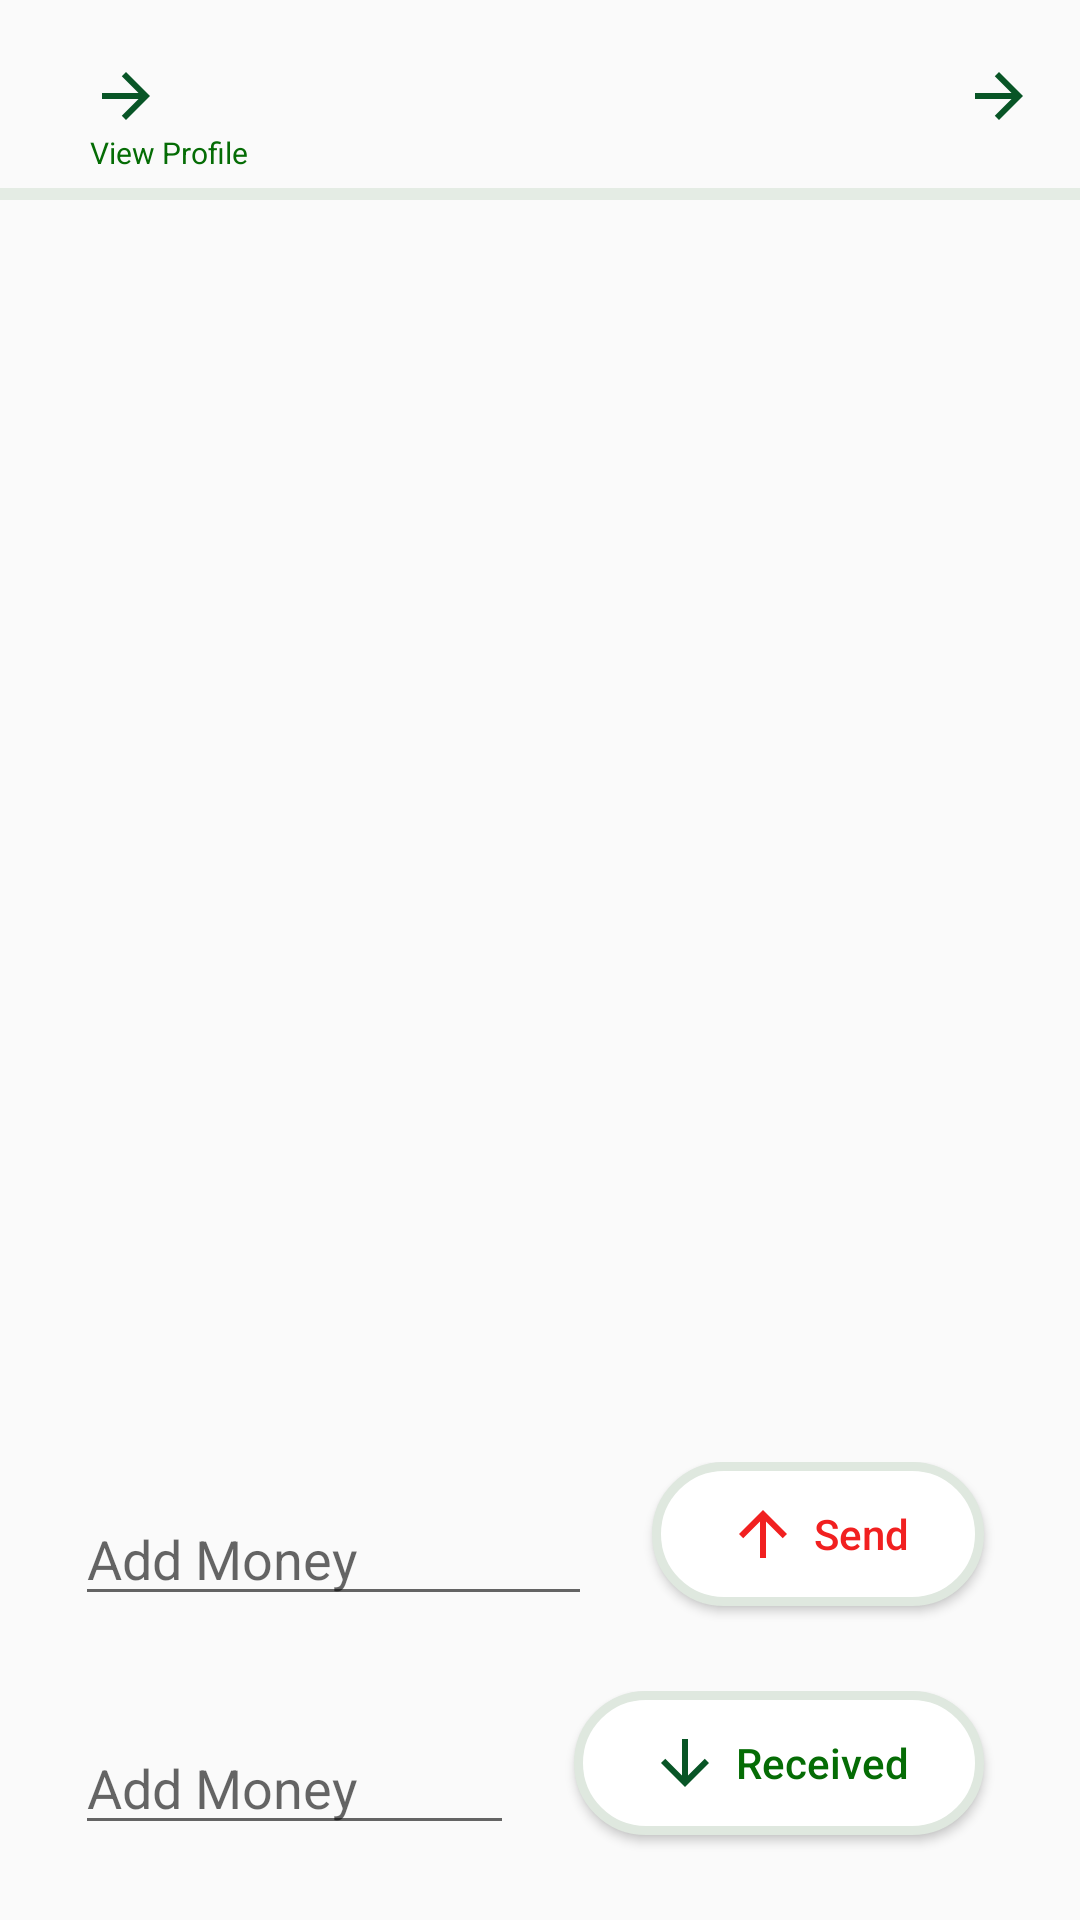

Android layout source for this screen:
<!-- AndroidManifest.xml: application theme Theme.OkCredit_App -->
<!-- res/layout/fragment_person_customer.xml -->
<?xml version="1.0" encoding="utf-8"?>
<androidx.constraintlayout.widget.ConstraintLayout
    xmlns:android="http://schemas.android.com/apk/res/android"
    xmlns:app="http://schemas.android.com/apk/res-auto"
    xmlns:tools="http://schemas.android.com/tools"
    android:layout_width="match_parent"
    android:layout_height="match_parent"
    tools:context=".HomeFragments.TabFragments.CustomerPersonFragment">

    <TextView
        android:id="@+id/tvAddName"
        android:layout_width="wrap_content"
        android:layout_height="wrap_content"
        app:layout_constraintStart_toStartOf="parent"
        android:textColor="@color/black"
        android:layout_marginStart="30dp"
        android:drawableEnd="@drawable/arrow_forward_24"
        android:layout_marginTop="20dp"
        app:layout_constraintTop_toTopOf="parent"
        android:textSize="15sp"/>

    <TextView
        android:id="@+id/customerBack"
        android:layout_width="wrap_content"
        android:layout_height="wrap_content"
        app:layout_constraintEnd_toEndOf="parent"
        app:layout_constraintTop_toTopOf="parent"
        android:layout_marginEnd="15dp"
        android:layout_marginTop="20dp"
        android:background="@drawable/arrow_forward_24"
        />

    <TextView
        android:id="@+id/tvViewProfile"
        android:layout_width="wrap_content"
        android:layout_height="wrap_content"
        android:text="View Profile"
        app:layout_constraintStart_toStartOf="parent"
        android:textColor="@color/deep_green"
        android:layout_marginStart="30dp"
        app:layout_constraintTop_toBottomOf="@id/tvAddName"
        android:textSize="10sp"
        />

    <TextView
        android:id="@+id/vNameRectangle"
        android:layout_width="match_parent"
        android:layout_height="4dp"
        app:layout_constraintStart_toStartOf="parent"
        app:layout_constraintEnd_toEndOf="parent"
        android:background="@drawable/light_grey_rec"
        android:layout_marginTop="5dp"
        app:layout_constraintTop_toBottomOf="@id/tvViewProfile"/>

    <androidx.recyclerview.widget.RecyclerView
        android:id="@+id/rv_messages"
        android:layout_width="match_parent"
        android:layout_height="wrap_content"
        android:layout_marginTop="12dp"
        app:layout_constraintEnd_toEndOf="parent"
        app:layout_constraintStart_toStartOf="parent"
        app:layout_constraintTop_toBottomOf="@id/vNameRectangle"
        app:layout_constraintBottom_toTopOf="@id/linearSend"
        tools:listitem="@layout/fragment_item_customer" />

    <LinearLayout
        android:id="@+id/linearReceive"
        android:layout_width="match_parent"
        android:layout_height="wrap_content"
        android:orientation="horizontal"
        app:layout_constraintBottom_toBottomOf="parent"
        app:layout_constraintStart_toStartOf="parent"
        >

        <EditText
            android:id="@+id/etReceiveMoney"
            android:layout_width="match_parent"
            android:layout_height="wrap_content"
            android:layout_marginStart="25dp"
            android:layout_marginEnd="20dp"
            android:layout_marginTop="10dp"
            android:layout_weight="1"
            android:hint="Add Money"
            android:layout_marginBottom="25dp"
            android:inputType="number"
            />

        <Button
            android:id="@+id/btnReceive"
            android:layout_width="wrap_content"
            android:layout_height="wrap_content"
            android:layout_marginEnd="32dp"
            android:layout_marginBottom="24dp"
            android:background="@drawable/white_grey_rec"
            android:drawableStart="@drawable/ic_baseline_arrow_downward_24"
            android:drawablePadding="5dp"
            android:paddingStart="25dp"
            android:paddingEnd="25dp"
            android:text="Received"
            android:textAllCaps="false"
            android:textColor="@color/deep_green"
            app:layout_constraintBottom_toBottomOf="parent"
            app:layout_constraintEnd_toEndOf="parent" />

    </LinearLayout>

    <LinearLayout
        android:id="@+id/linearSend"
        android:layout_width="match_parent"
        android:layout_height="wrap_content"
        android:orientation="horizontal"
        app:layout_constraintBottom_toTopOf="@id/linearReceive"
        app:layout_constraintStart_toStartOf="parent"
        >

        <EditText
            android:id="@+id/etSendMoney"
            android:layout_width="match_parent"
            android:layout_height="wrap_content"
            android:layout_marginStart="25dp"
            android:layout_marginEnd="20dp"
            android:layout_marginTop="10dp"
            android:layout_weight="1"
            android:hint="Add Money"
            android:layout_marginBottom="25dp"
            android:inputType="number"
            />

        <Button
            android:id="@+id/btnSend"
            android:layout_width="wrap_content"
            android:layout_height="wrap_content"
            android:layout_marginEnd="32dp"
            android:layout_marginBottom="24dp"
            android:background="@drawable/white_grey_rec"
            android:drawableStart="@drawable/ic_baseline_arrow_upward_24"
            android:drawablePadding="5dp"
            android:paddingStart="25dp"
            android:paddingEnd="25dp"
            android:text="Send"
            android:textAllCaps="false"
            android:textColor="@color/red"
            app:layout_constraintBottom_toBottomOf="parent"
            app:layout_constraintEnd_toEndOf="parent" />


    </LinearLayout>


</androidx.constraintlayout.widget.ConstraintLayout>
<!-- res/layout/fragment_item_customer.xml (included above) -->
<?xml version="1.0" encoding="utf-8"?>
<androidx.cardview.widget.CardView xmlns:android="http://schemas.android.com/apk/res/android"
    xmlns:tools="http://schemas.android.com/tools"
    android:layout_width="match_parent"
    android:layout_height="wrap_content"
    android:background="@color/white"
    android:layout_marginBottom="5dp"
    android:orientation="vertical"
    tools:context=".OTPFragment">

    <LinearLayout
        android:id="@+id/linerCustomer"
        android:layout_width="match_parent"
        android:layout_height="match_parent"
        android:background="@drawable/light_grey1_rec"
        android:orientation="vertical">



    <TextView
        android:id="@+id/tvTitle"
        android:layout_width="wrap_content"
        android:layout_height="wrap_content"
        android:layout_marginStart="25dp"
        android:layout_marginTop="5dp"
        android:text="Name"
        android:textColor="@color/black"
        android:textSize="20sp" />

    <TextView
        android:id="@+id/tvDay"
        android:layout_width="wrap_content"
        android:layout_height="wrap_content"
        android:layout_marginStart="25dp"
        android:layout_marginTop="4dp"
        android:drawableStart="@drawable/ic_baseline_person"
        android:drawablePadding="3dp"
        android:text="Added on today"
        android:textSize="10sp" />

    <TextView
        android:layout_width="match_parent"
        android:layout_height="2dp"
        android:background="@drawable/light_grey_rec"
        />
    </LinearLayout>
</androidx.cardview.widget.CardView>
<!-- resources referenced by this layout -->
<resources>
  <color name="black">#FF000000</color>
  <color name="deep_green">#056C05</color>
  <color name="red">#F12020</color>
  <color name="white">#FFFFFFFF</color>
  <!-- drawable arrow_forward_24 (drawable) -->
  <vector android:autoMirrored="true" android:height="24dp"
      android:tint="#085526" android:viewportHeight="24"
      android:viewportWidth="24" android:width="24dp" xmlns:android="http://schemas.android.com/apk/res/android">
      <path android:fillColor="@android:color/white" android:pathData="M12,4l-1.41,1.41L16.17,11H4v2h12.17l-5.58,5.59L12,20l8,-8z"/>
  </vector>
  <!-- drawable ic_baseline_arrow_downward_24 (drawable) -->
  <vector android:height="24dp" android:tint="#085526"
      android:viewportHeight="24" android:viewportWidth="24"
      android:width="24dp" xmlns:android="http://schemas.android.com/apk/res/android">
      <path android:fillColor="@android:color/white" android:pathData="M20,12l-1.41,-1.41L13,16.17V4h-2v12.17l-5.58,-5.59L4,12l8,8 8,-8z"/>
  </vector>
  <!-- drawable ic_baseline_arrow_upward_24 (drawable) -->
  <vector xmlns:android="http://schemas.android.com/apk/res/android"
      android:width="24dp"
      android:height="24dp"
      android:tint="#F12020"
      android:viewportWidth="24"
      android:viewportHeight="24">
      <path
          android:fillColor="@android:color/white"
          android:pathData="M4,12l1.41,1.41L11,7.83V20h2V7.83l5.58,5.59L20,12l-8,-8 -8,8z" />
  </vector>
  <!-- drawable ic_baseline_person (drawable) -->
  <vector xmlns:android="http://schemas.android.com/apk/res/android"
      android:width="15dp"
      android:height="15dp"
      android:tint="#A8A8A6"
      android:viewportWidth="24"
      android:viewportHeight="24">
      <path
          android:fillColor="@android:color/white"
          android:pathData="M12,12c2.21,0 4,-1.79 4,-4s-1.79,-4 -4,-4 -4,1.79 -4,4 1.79,4 4,4zM12,14c-2.67,0 -8,1.34 -8,4v2h16v-2c0,-2.66 -5.33,-4 -8,-4z" />
  </vector>
  <!-- drawable light_grey1_rec (drawable) -->
  <?xml version="1.0" encoding="utf-8"?>
  <shape
      xmlns:android="http://schemas.android.com/apk/res/android"
      android:shape="rectangle">
  
      <solid android:color="@color/light_gray2"/>
  
  </shape>
  <!-- drawable light_grey_rec (drawable) -->
  <?xml version="1.0" encoding="utf-8"?>
  <shape
      xmlns:android="http://schemas.android.com/apk/res/android"
      android:shape="rectangle">
  
      <solid android:color="@color/light_gray1"/>
  
  </shape>
  <!-- drawable white_grey_rec (drawable) -->
  <?xml version="1.0" encoding="utf-8"?>
  <shape xmlns:android="http://schemas.android.com/apk/res/android" android:shape="rectangle">
  
      <solid android:color="@color/white"/>
      <corners android:radius="35dp"/>
      <stroke android:color="@color/light_gray"
          android:width="3dp"/>
  
  </shape>
  <style name="Theme.OkCredit_App" parent="Theme.AppCompat.Light.NoActionBar">
          
          <item name="colorPrimary">@color/purple_500</item>
          <item name="colorPrimaryVariant">@color/purple_700</item>
          <item name="colorOnPrimary">@color/white</item>
          
          <item name="colorSecondary">@color/teal_200</item>
          <item name="colorSecondaryVariant">@color/teal_700</item>
          <item name="colorOnSecondary">@color/black</item>
          
          <item name="android:statusBarColor" tools:targetApi="l">?attr/colorPrimaryVariant</item>
          
      </style>
  <color name="light_gray2">#EFF4EF</color>
  <color name="light_gray1">#E4ECE4</color>
  <color name="light_gray">#DFE8DF</color>
  <color name="purple_500">#FF6200EE</color>
  <color name="purple_700">#FF3700B3</color>
  <color name="teal_200">#FF03DAC5</color>
  <color name="teal_700">#4CAF50</color>
</resources>
